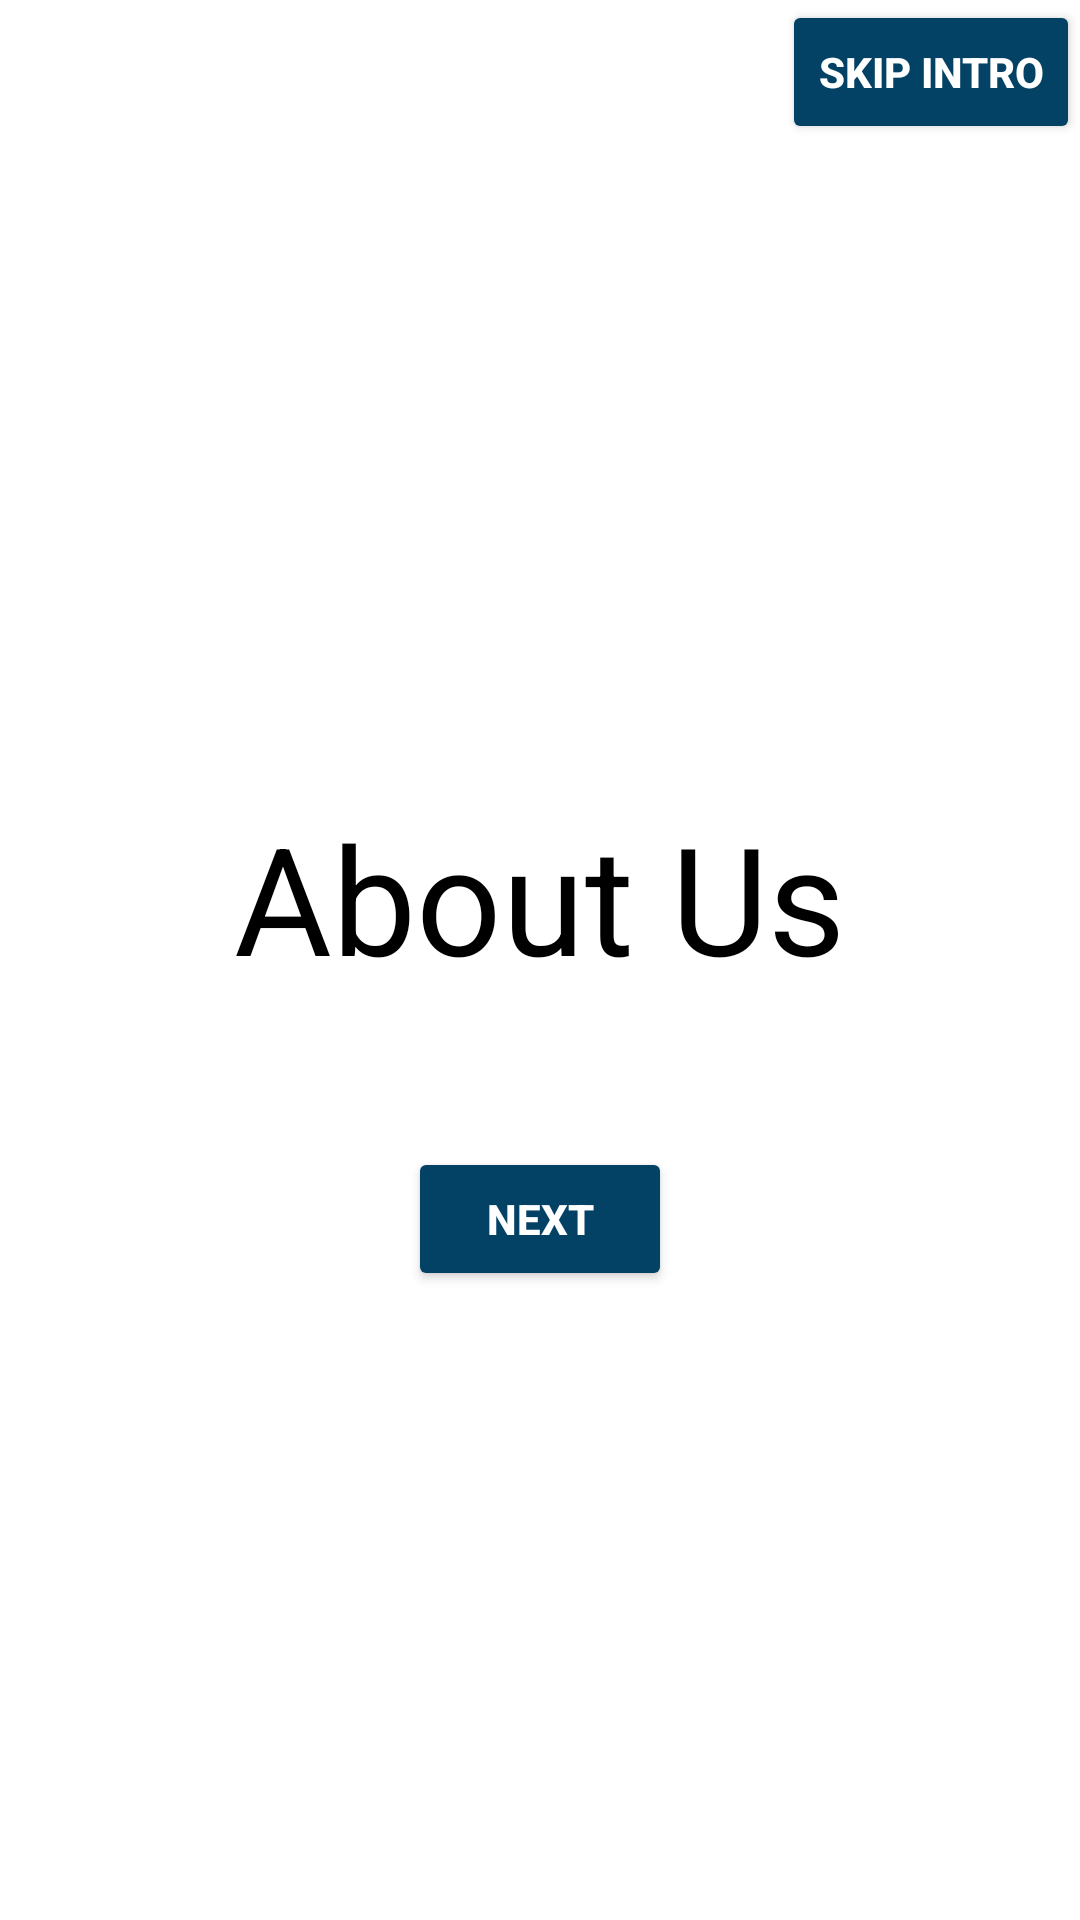

Produce the Android XML layout that renders to this screen, including the resource entries it uses.
<!-- AndroidManifest.xml: application theme Theme.GrowghAssignment -->
<!-- res/layout/fragment_one.xml -->
<?xml version="1.0" encoding="utf-8"?>
<RelativeLayout
    xmlns:android="http://schemas.android.com/apk/res/android"
    android:id="@+id/fragment_one_layout"
    android:layout_width="match_parent"
    android:background="@color/white"
    android:layout_height="match_parent">

    <RelativeLayout
        android:id="@+id/toolbar"
        android:layout_width="match_parent"
        android:layout_height="?android:attr/actionBarSize">

        <Button
            android:id="@+id/skip"
            android:layout_width="wrap_content"
            android:layout_height="wrap_content"
            android:layout_alignParentEnd="true"
            style="@style/MyColor"
            android:text="Skip Intro" />

    </RelativeLayout>

    <LinearLayout
        android:layout_below="@id/toolbar"
        android:layout_width="match_parent"
        android:layout_height="match_parent"
        android:gravity="center"
        android:orientation="vertical">

        <TextView
            android:layout_width="wrap_content"
            android:layout_height="wrap_content"
            android:layout_marginBottom="50dp"
            android:textSize="50sp"
            android:textColor="@color/black"
            android:text="About Us"/>

        <Button
            android:id="@+id/next"
            android:layout_width="wrap_content"
            android:layout_height="wrap_content"
            style="@style/MyColor"
            android:text="Next" />

    </LinearLayout>

</RelativeLayout>
<!-- resources referenced by this layout -->
<resources>
  <color name="black">#FF000000</color>
  <color name="white">#FFFFFFFF</color>
  <style name="MyColor">
          <item name="android:textStyle">bold</item>
          <item name="android:textColor">@color/white</item>
          <item name="android:backgroundTint">@color/blue</item>
  
  
      </style>
  <style name="Theme.GrowghAssignment" parent="Base.Theme.GrowghAssignment">
          <item name="android:statusBarColor">@android:color/white</item>
  </style>
  <color name="blue">#044265</color>
  <style name="Base.Theme.GrowghAssignment" parent="Theme.Material3.DayNight.NoActionBar">
      </style>
</resources>
